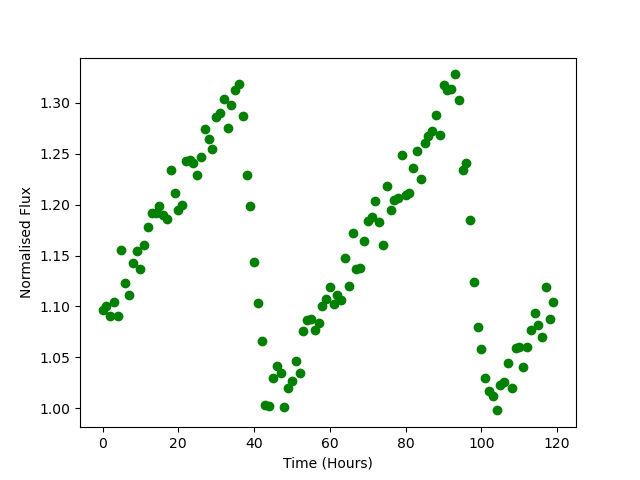

The table this chart was drawn from, first rows:
Time, Flux
0.0, 1.096
1.0, 1.101
2.0, 1.091
3.0, 1.104
4.0, 1.09
5.0, 1.156
6.0, 1.123
7.0, 1.111
8.0, 1.142
9.0, 1.154
10.0, 1.137
11.0, 1.16
12.0, 1.178
13.0, 1.192
14.0, 1.192
15.0, 1.198
16.0, 1.19
17.0, 1.186
18.0, 1.234
19.0, 1.212
20.0, 1.195
21.0, 1.2
22.0, 1.243
23.0, 1.244
24.0, 1.241
25.0, 1.229
26.0, 1.247
27.0, 1.274
28.0, 1.264
29.0, 1.254
30.0, 1.286
31.0, 1.29
32.0, 1.304
33.0, 1.275
34.0, 1.298
35.0, 1.312
36.0, 1.319
37.0, 1.287
38.0, 1.229
39.0, 1.199
40.0, 1.144
41.0, 1.103
42.0, 1.066
43.0, 1.003
44.0, 1.002
45.0, 1.03
46.0, 1.042
47.0, 1.035
48.0, 1.002
49.0, 1.02
50.0, 1.027
51.0, 1.046
52.0, 1.034
53.0, 1.076
54.0, 1.087
55.0, 1.088
56.0, 1.076
57.0, 1.084
58.0, 1.1
59.0, 1.107
... 60 more rows
